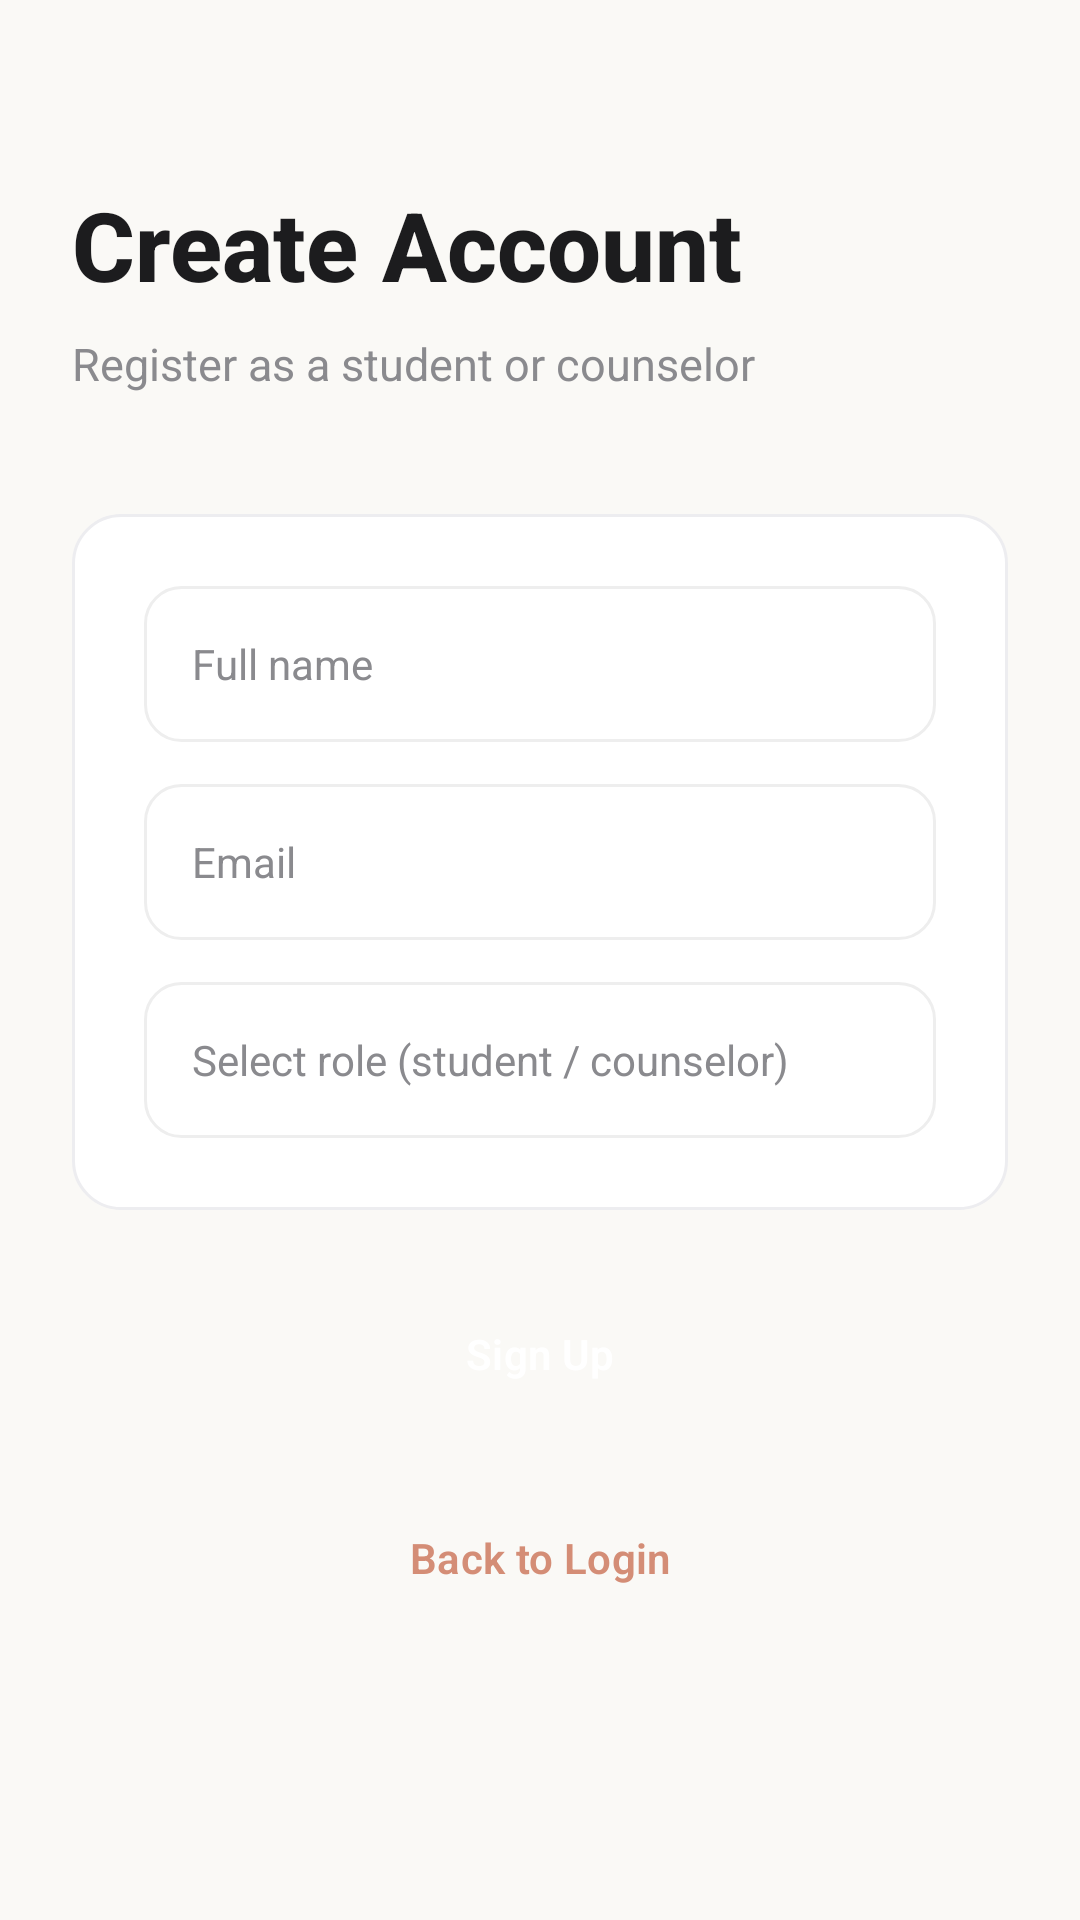

The Android layout XML behind this screen, and the referenced resources:
<!-- AndroidManifest.xml: application theme Theme.Seproj -->
<!-- res/layout/activity_signup.xml -->
<?xml version="1.0" encoding="utf-8"?>
<ScrollView xmlns:android="http://schemas.android.com/apk/res/android"
    android:layout_width="match_parent"
    android:layout_height="match_parent"
    android:fillViewport="true"
    android:background="@color/bg_primary">

    <LinearLayout
        android:layout_width="match_parent"
        android:layout_height="wrap_content"
        android:orientation="vertical"
        android:paddingLeft="24dp"
        android:paddingRight="24dp"
        android:paddingBottom="40dp">

        
        <TextView
            android:layout_width="wrap_content"
            android:layout_height="wrap_content"
            android:layout_marginTop="60dp"
            android:text="Create Account"
            android:textColor="@color/text_primary"
            android:textSize="32sp"
            android:textStyle="bold"
            android:fontFamily="sans-serif-medium" />

        <TextView
            android:layout_width="wrap_content"
            android:layout_height="wrap_content"
            android:layout_marginTop="8dp"
            android:text="Register as a student or counselor"
            android:textColor="@color/text_secondary"
            android:textSize="15sp" />

        
        <LinearLayout
            android:layout_width="match_parent"
            android:layout_height="wrap_content"
            android:layout_marginTop="40dp"
            android:orientation="vertical"
            android:background="@drawable/bg_card"
            android:padding="24dp">

            <EditText
                android:id="@+id/etSignupName"
                android:layout_width="match_parent"
                android:layout_height="52dp"
                android:background="@drawable/bg_input"
                android:hint="Full name"
                android:inputType="textPersonName"
                android:paddingLeft="16dp"
                android:paddingRight="16dp"
                android:textColor="@color/text_primary"
                android:textColorHint="@color/text_secondary"
                android:textSize="14sp" />

            <EditText
                android:id="@+id/etSignupEmail"
                android:layout_width="match_parent"
                android:layout_height="52dp"
                android:layout_marginTop="14dp"
                android:background="@drawable/bg_input"
                android:hint="Email"
                android:inputType="textEmailAddress"
                android:paddingLeft="16dp"
                android:paddingRight="16dp"
                android:textColor="@color/text_primary"
                android:textColorHint="@color/text_secondary"
                android:textSize="14sp" />

            <AutoCompleteTextView
                android:id="@+id/actvSignupRole"
                android:layout_width="match_parent"
                android:layout_height="52dp"
                android:layout_marginTop="14dp"
                android:background="@drawable/bg_input"
                android:hint="Select role (student / counselor)"
                android:paddingLeft="16dp"
                android:paddingRight="16dp"
                android:textColor="@color/text_primary"
                android:textColorHint="@color/text_secondary"
                android:textSize="14sp" />

            <EditText
                android:id="@+id/etCounselorSpecialization"
                android:layout_width="match_parent"
                android:layout_height="52dp"
                android:layout_marginTop="14dp"
                android:background="@drawable/bg_input"
                android:hint="Counselor specialization"
                android:inputType="text"
                android:paddingLeft="16dp"
                android:paddingRight="16dp"
                android:textColor="@color/text_primary"
                android:textColorHint="@color/text_secondary"
                android:textSize="14sp"
                android:visibility="gone" />

            <EditText
                android:id="@+id/etCounselorBio"
                android:layout_width="match_parent"
                android:layout_height="110dp"
                android:layout_marginTop="14dp"
                android:background="@drawable/bg_input"
                android:gravity="top|start"
                android:hint="Short bio"
                android:inputType="textMultiLine"
                android:paddingLeft="16dp"
                android:paddingRight="16dp"
                android:paddingTop="14dp"
                android:textColor="@color/text_primary"
                android:textColorHint="@color/text_secondary"
                android:textSize="14sp"
                android:visibility="gone" />

        </LinearLayout>

        <Button
            android:id="@+id/btnSignup"
            style="@style/Widget.App.Button.Primary"
            android:layout_width="match_parent"
            android:layout_height="56dp"
            android:layout_marginTop="20dp"
            android:text="Sign Up" />

        <Button
            android:id="@+id/btnBackToLogin"
            style="@style/Widget.App.Button.Secondary"
            android:layout_width="match_parent"
            android:layout_height="56dp"
            android:layout_marginTop="12dp"
            android:text="Back to Login" />

    </LinearLayout>
</ScrollView>
<!-- resources referenced by this layout -->
<resources>
  <color name="bg_primary">#FAF9F6</color>
  <color name="text_primary">#1C1C1E</color>
  <color name="text_secondary">#8A8A8E</color>
  <!-- drawable bg_card (drawable) -->
  <?xml version="1.0" encoding="utf-8"?>
  <shape xmlns:android="http://schemas.android.com/apk/res/android"
      android:shape="rectangle">
      <solid android:color="@color/surface" />
      <corners android:radius="@dimen/radius_medium" />
      <stroke android:width="@dimen/stroke_thin" android:color="@color/divider" />
  </shape>
  <!-- drawable bg_input (drawable) -->
  <?xml version="1.0" encoding="utf-8"?>
  <shape xmlns:android="http://schemas.android.com/apk/res/android"
      android:shape="rectangle">
      <solid android:color="@color/card_bg" />
      <corners android:radius="12dp" />
      <stroke android:width="1dp" android:color="#EEEEEE" />
  </shape>
  <style name="Widget.App.Button.Primary" parent="Widget.Counselling.Button.Primary" />
  <style name="Widget.App.Button.Secondary" parent="Widget.Counselling.Button.Ghost" />
  <style name="Theme.Seproj" parent="Theme.Counselling" />
  <color name="surface">#FFFFFF</color>
  <dimen name="radius_medium">16dp</dimen>
  <dimen name="stroke_thin">1dp</dimen>
  <color name="divider">#EDEDF0</color>
  <color name="card_bg">#FFFFFF</color>
  <style name="Widget.Counselling.Button.Ghost" parent="Widget.Material3.Button.TextButton">
          <item name="android:background">@android:color/transparent</item>
          <item name="android:textColor">@color/primary</item>
          <item name="android:insetTop">0dp</item>
          <item name="android:insetBottom">0dp</item>
          <item name="android:textAppearance">@style/TextAppearance.Counselling.Button</item>
      </style>
  <color name="primary">#D48D76</color>
  <color name="on_primary">#FFFFFF</color>
  <dimen name="radius_pill">50dp</dimen>
  <dimen name="button_height">48dp</dimen>
  <style name="TextAppearance.Counselling.Button" parent="TextAppearance.Material3.LabelLarge">
          <item name="fontFamily">@font/nunito</item>
          <item name="android:textFontWeight">600</item>
          <item name="android:textSize">@dimen/text_body</item>
          <item name="android:textAllCaps">false</item>
      </style>
  <color name="primary_light">#FDEAE6</color>
  <color name="secondary">#6BAF92</color>
  <color name="surface_variant">#F3F0EB</color>
  <color name="background">#FAF9F6</color>
  <style name="Widget.Counselling.BottomSheetDialog" parent="Theme.Design.Light.BottomSheetDialog">
          <item name="bottomSheetStyle">@style/Widget.Counselling.BottomSheet</item>
      </style>
  <style name="ShapeAppearance.SmallComponent" parent="ShapeAppearance.Material3.SmallComponent">
          <item name="cornerFamily">rounded</item>
          <item name="cornerSize">@dimen/radius_small</item>
      </style>
  <style name="ShapeAppearance.MediumComponent" parent="ShapeAppearance.Material3.MediumComponent">
          <item name="cornerFamily">rounded</item>
          <item name="cornerSize">@dimen/radius_medium</item>
      </style>
  <style name="ShapeAppearance.LargeComponent" parent="ShapeAppearance.Material3.LargeComponent">
          <item name="cornerFamily">rounded</item>
          <item name="cornerSize">@dimen/radius_large</item>
      </style>
  <dimen name="text_body">14sp</dimen>
  <style name="Widget.Counselling.BottomSheet" parent="Widget.Design.BottomSheet.Modal">
          <item name="shapeAppearance">@style/ShapeAppearance.MediumComponent</item>
          <item name="backgroundTint">@color/surface</item>
      </style>
  <dimen name="radius_small">8dp</dimen>
  <dimen name="radius_large">24dp</dimen>
</resources>
